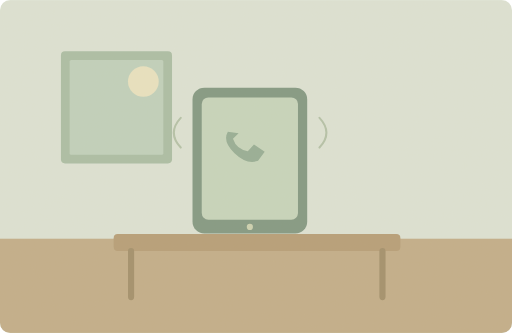
t = 0.00 s
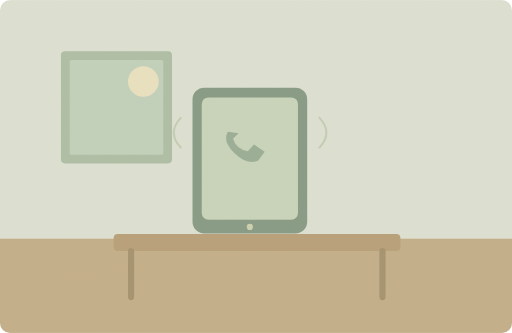
t = 1.88 s
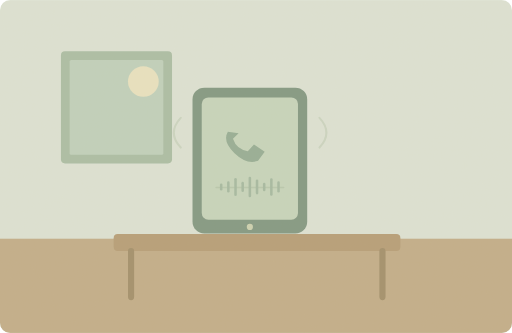
t = 3.25 s
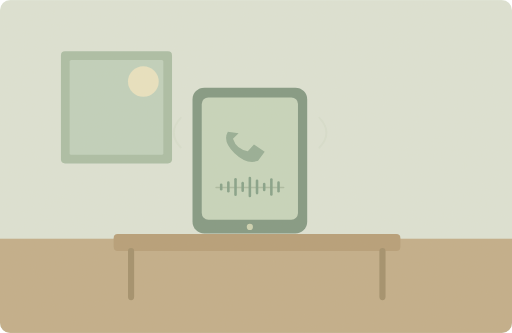
t = 5.00 s
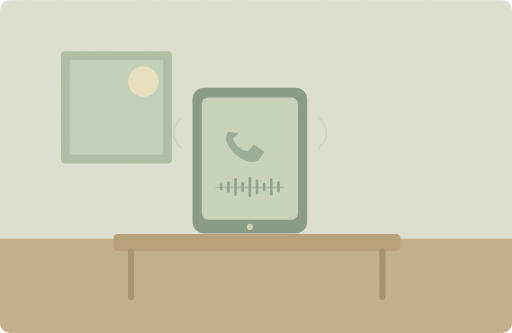
t = 6.25 s
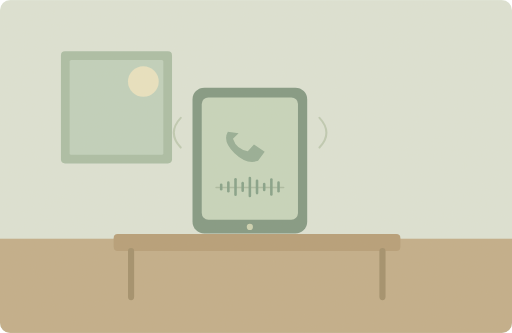
t = 8.50 s

The animated SVG that drew these frames (rendered in a browser with its animation timeline set to each time). Animation: 2 SMIL elements (animate=2); one cycle of 10.00 s, repeats indefinitely.

<svg xmlns="http://www.w3.org/2000/svg" width="1000" height="650" viewBox="0 0 1000 650" role="img" aria-labelledby="title desc"><title id="title">单词小故事</title><desc id="desc">Please leave a message if I miss your call.</desc><metadata>{"wordId": "message", "dailyExample": "Please leave a message if I miss your call.", "source": "https://github.com/go1app/word-atlas/blob/main/public/atlas/entries/3.json", "attribution": "Word Atlas contributors — CC BY 4.0", "license": "https://creativecommons.org/licenses/by/4.0/", "changes": "New original vector animation interpreting the daily example.", "durationSeconds": 10}</metadata><defs><clipPath id="frame"><rect width="1000" height="650" rx="20"/></clipPath><filter id="paper"><feTurbulence type="fractalNoise" baseFrequency=".74" numOctaves="3" stitchTiles="stitch"/><feColorMatrix type="saturate" values="0"/><feComponentTransfer><feFuncA type="linear" slope=".065"/></feComponentTransfer><feBlend in="SourceGraphic" mode="soft-light"/></filter><filter id="glow" x="-100%" y="-100%" width="300%" height="300%"><feGaussianBlur stdDeviation="8"/></filter></defs><g clip-path="url(#frame)"><rect x="0" y="0" width="1000" height="650" rx="0" fill="#dce4d7" /><rect x="0" y="466" width="1000" height="184" rx="0" fill="#c0ac88" /><rect x="119" y="100" width="217" height="219" rx="8" fill="#a8bda5" /><rect x="136" y="117" width="183" height="185" rx="3" fill="#bed1bd" /><circle cx="280" cy="159" r="30" fill="#e9e4c2" /><rect x="222" y="457" width="560" height="33" rx="8" fill="#b49b75" /><path d="M256 490V580M747 490V580" fill="none" stroke="#9f8c68" stroke-width="12" stroke-linecap="round" stroke-linejoin="round" /><rect x="376" y="171" width="224" height="285" rx="23" fill="#7d9581" /><rect x="394" y="190" width="188" height="239" rx="13" fill="#c5d5bd" /><circle cx="488" cy="443" r="6" fill="#cbd2b1" /><path d="M445 257Q434 276 458 299Q482 322 504 314L517 296 496 282 484 295Q462 292 455 271L466 260Z" fill="#92ac94" stroke="none" stroke-width="2" stroke-linecap="round" stroke-linejoin="round" /><g><animate attributeName="opacity" values="0;0;1;1;0" keyTimes="0;.25;.4;.85;1" dur="10s" repeatCount="indefinite"/><path d="M422 366H554" fill="none" stroke="#a8baa0" stroke-width="3" stroke-linecap="round" stroke-linejoin="round" /><path d="M432 360.5v9" fill="none" stroke="#819f87" stroke-width="5" stroke-linecap="round" stroke-linejoin="round" /><path d="M446 356.5v17" fill="none" stroke="#819f87" stroke-width="5" stroke-linecap="round" stroke-linejoin="round" /><path d="M460 350.0v30" fill="none" stroke="#819f87" stroke-width="5" stroke-linecap="round" stroke-linejoin="round" /><path d="M474 357.5v15" fill="none" stroke="#819f87" stroke-width="5" stroke-linecap="round" stroke-linejoin="round" /><path d="M488 347.5v35" fill="none" stroke="#819f87" stroke-width="5" stroke-linecap="round" stroke-linejoin="round" /><path d="M502 353.0v24" fill="none" stroke="#819f87" stroke-width="5" stroke-linecap="round" stroke-linejoin="round" /><path d="M516 359.0v12" fill="none" stroke="#819f87" stroke-width="5" stroke-linecap="round" stroke-linejoin="round" /><path d="M530 350.5v29" fill="none" stroke="#819f87" stroke-width="5" stroke-linecap="round" stroke-linejoin="round" /><path d="M544 356.5v17" fill="none" stroke="#819f87" stroke-width="5" stroke-linecap="round" stroke-linejoin="round" /></g><g><animate attributeName="opacity" values=".7;.1;.7" keyTimes="0;.5;1" dur="10s" repeatCount="indefinite"/><path d="M353 230q-27 29 0 58M624 230q27 29 0 58" fill="none" stroke="#a2b394" stroke-width="4" stroke-linecap="round" stroke-linejoin="round" /></g><rect width="1000" height="650" fill="#ddc8a0" opacity=".14" filter="url(#paper)" pointer-events="none"/></g></svg>
